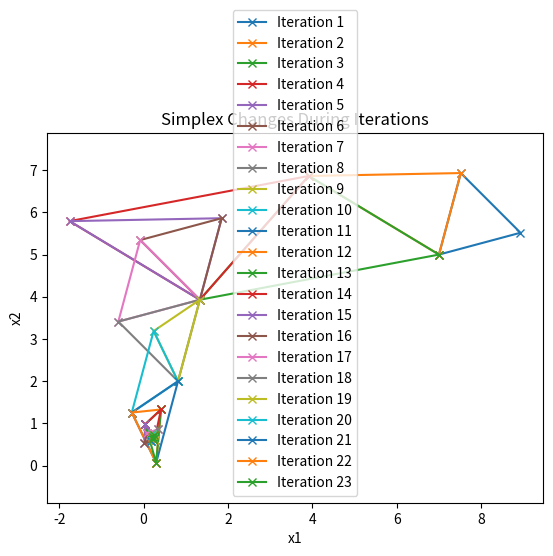

Here is the Python script that generated this plot:
import numpy as np
import matplotlib.pyplot as plt
import pandas as pd

# Function to evaluate the function values and sort points
import numpy as np

def ev(xL, xH, xT, f):
    """
    Evaluate the function at three points and return them in sorted order 
    based on the function values.

    Args:
        xL: First point (could be the point with the lowest function value).
        xH: Second point (could be the point with the highest function value).
        xT: Third point (could be the second-highest point).
        f: The objective function to be minimized.

    Returns:
        tuple: A tuple containing three points (xL, xT, xH) sorted by their 
               function values, where:
               - xL: point with the lowest function value,
               - xT: point with the second-highest function value,
               - xH: point with the highest function value.
    """
    # Calculate the function values for the three points
    f_values = np.array([f(xL), f(xT), f(xH)])
    x_values = np.array([xL, xT, xH])
    
    # Sort the function values and reorder the corresponding points
    sorted_indices = np.argsort(f_values)
    
    # Reassign xL, xT, and xH based on sorted function values
    xL = x_values[sorted_indices[0]]
    xT = x_values[sorted_indices[1]]
    xH = x_values[sorted_indices[2]]
    
    return xL, xH, xT
    
# Function to perform reflection
def reflection(xL, xT, xH, alpha, n):
    """
    Perform the reflection operation on the simplex points.
    
    Args:
        xL (numpy.ndarray): The point with the lowest function value.
        xT (numpy.ndarray): The second highest point.
        xH (numpy.ndarray): The point with the highest function value.
        alpha (float): Reflection coefficient.
        n (int): Dimension of the problem space.
    
    Returns:
        tuple: The centroid (xCE) and the reflected point (xR).
    """
    xCE = (1 / n) * (xT + xL)
    xR = (1 + alpha) * xCE - alpha * xH
    return xCE, xR

# Function to perform expansion
def expansion(xR, xCE, xH, f, gamma=2.0):
    """
    Perform the expansion operation on the simplex to further explore a promising direction.
    
    Args:
        xR (numpy.ndarray): Reflected point.
        xCE (numpy.ndarray): Centroid of the simplex.
        xH (numpy.ndarray): Point with the highest function value.
        f (function): The objective function.
        gamma (float, optional): Expansion coefficient (default is 2.0).
    
    Returns:
        tuple: The expanded point (xE) and updated highest point (xH).
    """
    xE = gamma * xR + (1 - gamma) * xCE
    if f(xE) < f(xR):
        xH = xE
    else:
        xH = xR
    return xE, xH

# Function to check convergence
def convergence(xCE, xT, xL, xH, tol, f):
    """
    Check whether the optimization process has converged based on the tolerance.
    
    Args:
        xCE (numpy.ndarray): Centroid of the simplex.
        xT (numpy.ndarray): Second highest point in the simplex.
        xL (numpy.ndarray): Point with the lowest function value.
        xH (numpy.ndarray): Point with the highest function value.
        tol (float): Tolerance for stopping criterion.
        f (function): The objective function.
    
    Returns:
        tuple: The convergence criterion (float) and a boolean indicating if the tolerance was met.
    """
    criterion = (np.sqrt((f(xL) - f(xCE))**2 + (f(xT) - f(xCE))**2 + (f(xH) - f(xCE))**2)) / 3
    check = criterion < tol
    return criterion, check

# Function to perform outside contraction
def OC(xL, xT, xCE, xR, xH, f, beta, p):
    """
    Perform the outside contraction on the simplex points.
    
    Args:
        xL (numpy.ndarray): Point with the lowest function value.
        xT (numpy.ndarray): Second highest point.
        xCE (numpy.ndarray): Centroid of the simplex.
        xR (numpy.ndarray): Reflected point.
        xH (numpy.ndarray): Point with the highest function value.
        f (function): The objective function.
        beta (float): Contraction coefficient.
        p (float): Shrinking coefficient.
    
    Returns:
        tuple: The outside contracted point (xOC), the updated highest point (xH), and the second highest point (xT).
    """
    xOC = xCE + beta * (xR - xCE)
    if f(xOC) < f(xR):
        xH = xOC
    else:  # Shrinking
        xT, xH = shrinking(xL, xT, xH, p)
    return xOC, xH, xT

# Function to perform inside contraction
def IC(xT, beta, xR, xCE, xH, xL, f, p):
    """
    Perform the inside contraction on the simplex points.
    
    Args:
        xT (numpy.ndarray): Second highest point.
        beta (float): Contraction coefficient.
        xR (numpy.ndarray): Reflected point.
        xCE (numpy.ndarray): Centroid of the simplex.
        xH (numpy.ndarray): Point with the highest function value.
        xL (numpy.ndarray): Point with the lowest function value.
        f (function): The objective function.
        p (float): Shrinking coefficient.
    
    Returns:
        tuple: The inside contracted point (xIC), the updated second highest point (xT), and the highest point (xH).
    """
    xIC = xCE - beta * (xR - xCE)
    if f(xIC) < f(xH):
        xH = xIC
    else:
        xT, xH = shrinking(xL, xT, xH, p)
    return xIC, xT, xH

# Function to perform shrinking
def shrinking(xL, xT, xH, p):
    """
    Perform the shrinking operation to reduce the size of the simplex.
    
    Args:
        xL (numpy.ndarray): Point with the lowest function value.
        xT (numpy.ndarray): Second highest point.
        xH (numpy.ndarray): Point with the highest function value.
        p (float): Shrinking coefficient.
    
    Returns:
        tuple: The updated second highest (xT) and highest points (xH) after shrinking.
    """
    xT = xL + p * (xT - xL)
    xH = xL + p * (xH - xL)
    return xT, xH

# Main Function
def simplex_optimization(f, x0, tol=0.001, alpha=1.0, beta=0.5, gamma=2.0, p=0.5, c = 2.0, n = 2.0):
    """
    Perform the Nelder-Mead Simplex optimization on a given objective function.
    
    Args:
        f (function): The objective function to minimize.
        x0 (numpy.ndarray): Initial guess for the minimum.
        tol (float, optional): Tolerance for convergence. Defaults to 0.001.
        alpha (float, optional): Reflection coefficient. Defaults to 1.0.
        beta (float, optional): Contraction coefficient. Defaults to 0.5.
        gamma (float, optional): Expansion coefficient. Defaults to 2.0.
        p (float, optional): Shrinking coefficient. Defaults to 0.5.
        c (float, optional): Step size. Defaults to 2.
        n (float, optional): Number of design variables. Defaults to 2.
    
    Returns:
        None
    """

    # Define b and a
    b = (c / (n * np.sqrt(2))) * (np.sqrt(n + 1) - 1)
    a = b + c / np.sqrt(2)

    # Initialize points
    x1 = np.array([x0[0] + a, x0[1] + b])
    x2 = np.array([x0[0] + b, x0[1] + a])

    # Evaluate initial points
    xL, xH, xT = ev(x1, x2, x0, f)
    xCE, xR = reflection(xL, xT, xH, alpha, n)
    criterion, check = convergence(xCE, xT, xL, xH, tol, f)
    j = 1

    # Set up plotting
    plt.figure()
    plt.axis('equal')
    plt.xlabel('x1')
    plt.ylabel('x2')
    plt.title('Simplex Changes During Iterations')

    simplex_iterations = []

    operation = 'Initial simplex'
    while not check:
        # Plot the simplex
        simplex = np.array([xL, xT, xH, xL]).T
        plt.plot(simplex[0, :], simplex[1, :], '-x', label=f'Iteration {j}')
        plt.legend()

        # Evaluate and reflect
        xL, xH, xT = ev(xL, xH, xT, f)
        xCE, xR = reflection(xL, xT, xH, alpha, n)

        simplex_iterations.extend([
            (xL[0], xL[1], f(xL), j, operation),
            (xT[0], xT[1], f(xT), j, operation),
            (xH[0], xH[1], f(xH), j, operation)
        ])

        if f(xL) < f(xR) and f(xR) < f(xT):
            xH = xR
            operation = 'reflection'
        elif f(xR) < f(xL):
            xE, xH = expansion(xR, xCE, xH, f)
            operation = 'expansion'
        elif f(xT) < f(xR) and f(xR) < f(xH):
            xOC, xH, xT = OC(xL, xT, xCE, xR, xH, f, beta, p)
            operation = 'Outside Contraction'
        elif f(xR) > f(xH):
            xIC, xT, xH = IC(xT, beta, xR, xCE, xH, xL, f, p)
            operation = 'Inside Contraction'

        criterion, check = convergence(xCE, xT, xL, xH, tol, f)
        j += 1

    print('Minimum found at:')
    print(xL)
    print('Minimum function value:')
    print(f(xL))

    # Save data to CSV
    simplex_df = pd.DataFrame(simplex_iterations, columns=['x1', 'x2', 'f(x)', 'Iteration', 'Operation'])
    simplex_df.to_csv('simplex_iterations_final3.csv', index=False)

    plt.show()

if __name__ == "__main__":
    f = lambda x: 5.2 * x[0]**2 + 1.8 * x[1]**2 - 2 * x[0] * x[1] - x[0] - 2 * x[1]
    x0 = np.array([7.0, 5.0])
    simplex_optimization(f, x0)
